pico-8 play session: hold ← + tap ❎, after a click and taps of 🅾, ❎, 🅾+❎, 🅾 in the second before t = 0

[t = 2 s] hold ← ~2s, tap ❎ ~4×
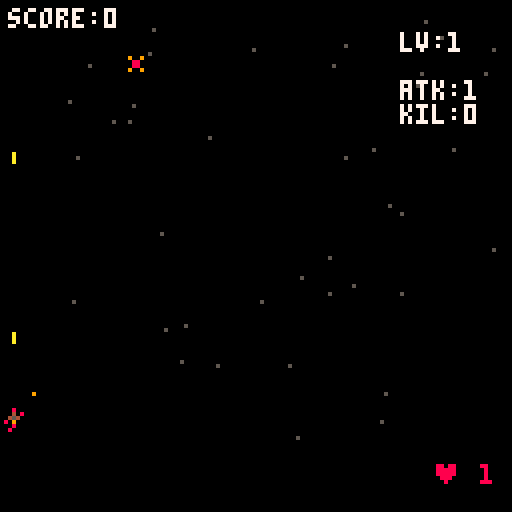
[t = 4 s] hold ← ~4s, tap ❎ ~7×
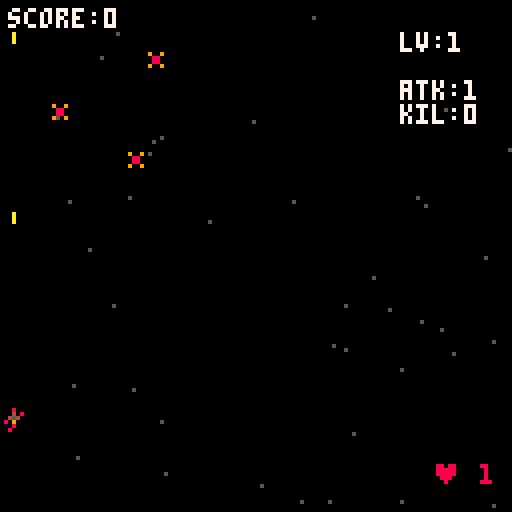
[t = 6 s] hold ← ~6s, tap ❎ ~10×
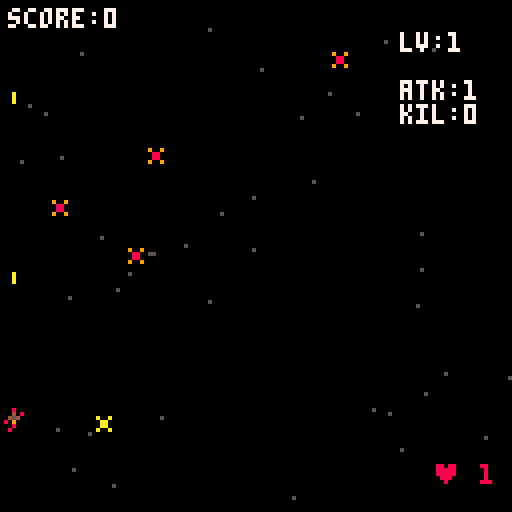

pico-8 cartridge
version 42
__lua__
--main

booted=false
function _init()
  if not booted then
  	cartdata("noahshmup01_save")
  	booted=true
  end
  dscore=dget(0)

  gg=0
  p={ x=60,y=100,w=8,h=8,
  spd=2,hp=2,atk=1,kil=0,
  lv=1,sp=1,
  }
  tts={}blts={}es={}expos={}
  score=0 over=false win=false
  t_sp=0 t_fr=0
  bs_open=false

  l2_itm=0
  l4_b=true
  t_bs=0
  bs_mhp=300

  --music(1)
  i_title()
end

function _update()
  if gg==0 then
    u_title()
    return
  end
  if not u_over() then
    u_tick()
  end
end

function _draw()
  cls(0)
  if gg==0 then
  		d_title()
  		return
  end

  d_stars()

  if over then
    rectfill(0,16,128,96,0)
    if not win then
		    print("game over",44,60,8)
		    print("score: "..score,42,70,7)
		    print("press ❎ to restart",24,80,6)
    else
		    print("congratulations!",36,30,8)
		    print("you win!!!",48,38,7)
		    print("score: "..score,48,60,3)
		    print("press ❎ to restart",30,80,6)
    end
    return
  end

  spr(p.sp,p.x,p.y)

  for b in all(blts) do
    rectfill(b.x+1,b.y,b.x+b.w,b.y+b.h,b.c)
  end

  for e in all(es) do
    if e.fl>0 then
      for i=0,15 do
        pal(i,7)
      end
      e.fl-=1
    end
    spr(e.sp,e.x,e.y)
    pal()
  end

  for ex in all(expos) do
    local c=ex.t<5 and 10 or 9
    local r=5-ex.t/2
    local x=ex.x
    local y=ex.y
    if ex.i==2 or ex.i==3 then
      r/=2
      x+=3
      y+=2
      if ex.i==3 then x-=2 end
    end
    circfill(x,y,r,c)
  end

  print("♥ "..p.hp,108,6*19+2,8)
  print("lv:"..p.lv,100,6*1+2,7)

  print("atk:"..p.atk,100,6*3+2,7)
  print("kil:"..p.kil,100,6*4+2,7)

  print("score:"..score,2,2,7)

  for t1 in all(tts) do
    print(t1.s,2,t1.y,7)
  end

  draw_boss_hpbar()
end

function draw_boss_hpbar()
  if not bs_open then return end

  if i_bs.hp > 0 then
		  local x,y,w,h,c
		  x=0
		  y=0
		  w=flr(128*(i_bs.hp/i_bs.mhp))
		  h=1
		  c=8
		  rectfill(x,y,x+w-1,y+h-1,c)
		else
      o_over(true)
  end
end

-->8
--u

function u_tick()
  u_stars()
  u_sta_e()
  u_mov_p()
  u_fire()
  u_mov_blt()
  u_spawn()
  u_mov_e()
  u_sht_e()
  u_expo()
  u_tt()
end

function u_sta_e()
  for e in all(es) do
    if e.boss then
      t_bs+=1
      if not e.stg then
        e.stg=0
        e.stt=0
        e.frm=0
      end

      e.stt+=1
      if e.stt%5==0 then
        e.frm+=1
      end

      if e.stg==0 then
        e.sp=7
        if t_bs%30==0 then
		        if rnd(5)<=2 then
		          e.stg=1
		          e.stg1=0
		        elseif rnd(5)<=1 then
		          e.stg=2
		          e.stg2=0
		        end
        end
      end

      if e.stg==1 then
        e.sp=e.frm%2+8
        e.stg1+=1
        if e.stg1==60 then
          sk_1(e)
          e.stg=0
        end
      elseif e.stg==2 then
        if e.frm%2==0 then
          e.sp=7
        else
          e.sp=10
        end

        e.stg2+=1
        if e.stg2==120 then
          sk_2(e)
          e.stg=0
        end
      end
    end
  end
end

function u_over()
  if over then
    if btnp(4) or btnp(5) then
      _init()
    end
    return true
  end
end

function u_mov_p()
  -- boost speed
  u_spd=p.spd
  if btn(4) then u_spd*=2 end

  -- move
  p.sp=1
  if btn(0) then p.x-=u_spd p.sp=11 end
  if btn(1) then p.x+=u_spd p.sp=12 end
  if btn(2) then p.y-=u_spd p.sp=14 end
  if btn(3) then p.y+=u_spd p.sp=13 end

  -- limit move
  p.x=mid(0,p.x,120)
  p.y=mid(40,p.y,120)
end

function u_mov_blt()
  for b in all(blts) do
    if b.e then
      b.y+=b.spd
		    if b.y>128 then
		      del(blts,b)
		    end
    else
      b.y-=b.spd
		    if b.y<-5 then
		      del(blts,b)
		    end
    end
  end
end

function u_mov_e()
  for e in all(es) do
    e.y+=e.spd

    if e.y>128 then
      del(es,e)
      o_p_hit(e)
    end

    for b in all(blts) do
      if b.e then
		      if ck_coli(b,p) then
		        o_p_hit_blt(b)
		      end
      else
		      if ck_coli(b,e) then
		        o_e_kil(e,b)
		      end
      end
    end

    if ck_coli(p,e) then
      if e.it then
        sfx(10)
        if e.sp==5 then
          p.atk+=1
        end
        del(es,e)
      else
		      ad_expo(e.x+4,e.y+4)
		      del(es,e)
		      o_p_hit(e)
      end
    end
  end
end

function u_sht_e()
  for e in all(es) do
    if e.sp==4 then
      e.cd=(e.cd or 0)-1
      if e.cd<=0 then
        e.cd=60
        ad_blt(2,e)
      end
    end
    if e.sp==6 then
      e.cd=(e.cd or 0)-1
      if e.cd<=0 then
        e.cd=120
        ad_blt(3,e)
      end
    end
  end
end

function u_fire()
  t_fr+=1
  if t_fr>8 then
  		ad_blt(1)
    t_fr=0
  end
end

function u_spawn()
  t_sp+=1
  if t_sp>30 then
    t_sp=0
    l_sp_1=l_sp[p.lv]
    if l_sp_1 then
      l_sp_1()
    end
  end
end

function u_expo()
  for ex in all(expos) do
    ex.t+=1
    if ex.t>10 then
      del(expos,ex)
    end
  end
end

function u_tt()
  for t1 in all(tts) do
    t1.y-=1
    if t1.y<=100 then
      del(tts,t1)
    end
  end
end

-->8
--func

function ck_coli(a,b)
  return a.x<b.x+b.w
     and a.x+a.w>b.x
     and a.y<b.y+b.h
     and a.y+a.h>b.y
end

function ad_tt(s)
  t1={ s=s,y=120 }
  add(tts,t1)
end

function ad_expo(x,y,i)
  add(expos,{ x=x,y=y,t=0,i=i })
end

function ad_e(sp,hp,spd)
  last_e={
    x=rnd(112),
    y=4,
    spd=spd,
    w=8,
    h=8,
    hp=hp,
    sp=sp,
    fl=0,--flash
    boss=sp==7,
  }
  if last_e.boss then
    last_e.x=60
    last_e.mhp=hp
    i_bs=last_e
  end
  add(es,last_e)
end

function ad_itm(sp)
  last_e={
    x=rnd(112),
    y=4,
    spd=0.4,
    w=8,
    h=8,
    sp=sp,
    fl=0,
    it=true,--item
  }
  add(es,last_e)
end

function ad_blt(i,e)
		if i==1 then
			 add(blts,{
			   x=p.x+2,
			   y=p.y-2,
			   spd=5,
			   w=1,
			   h=2,
			   c=10,
			 })
			 sfx(0)
	 end
	 if i==2 then
			 add(blts,{
			   e=true,
			   x=e.x+2,
			   y=e.y+2,
			   spd=1,
			   w=1,
			   h=2,
			   c=8,
			 })
			 sfx(0)
	 end
	 if i==3 then
			 add(blts,{
			   e=true,
			   x=e.x+1,
			   y=e.y+10,
			   spd=2,
			   w=4,
			   h=4,
			   c=8,
			 })
			 sfx(0)
	 end
end

-->8
--o
function o_over(b_win)
  over=true
  if b_win then
    win=true
  end
  if score>dscore then
		  dset(0,score)
  end
end

function o_p_hit_blt(b)
  ad_expo(b.x,b.y,2)
  o_p_dmg(1)
  del(blts,b)
end

function o_p_hit(e)
  o_p_dmg(1)
end

function o_p_dmg(d)
  p.hp-=d
  sfx(2)
  if p.hp<=0 then
    o_over(false)
  end
end

function o_e_kil(e,b)
  if e.it then return end
  ad_expo(b.x,b.y,3)
  e.fl=3
  e.hp-=p.atk
  del(blts,b)
  if e.hp<=0 then
    ad_expo(e.x+4,e.y+4)
    del(es,e)
    score+=10
    p.kil+=1
    if p.kil%25==0 then
    		p.lv+=1
    		sfx(8)
    		ad_tt("lv +1")
    elseif p.kil%10==0 then
      p.hp+=1
      sfx(3)
      ad_tt("♥ +1")
    else
      sfx(9)
      ad_tt("kill +1")
    end
  end
end

-->8
--levels

function l1()
  if rnd(3)<=1 then
    ad_e(2,1,2)
  else
    ad_e(3,2,0.4)
  end
end

function l2()
  if rnd(2)<=1 then
  	 ad_e(4,4,0.2)
  end
  if rnd(10)<=1 and l2_itm < 2 then
    l2_itm+=1
    ad_itm(5)
  end
end

function l3()
  if rnd(2)<=1 then
  	 ad_e(6,10,0.1)
  end
end

function l4()
  if l4_b then
    l4_b=false
    ad_e(7,bs_mhp,0.02)
    bs_open=true
  end
end

l_sp={
		[1]=l1,
		[2]=l1,
		[3]=l2,
		[4]=l3,
		[5]=l4,
}
-->8
--skills

function sk_1(e)
  for i=-3,3 do
    if rnd(10)<=8 then
					 add(blts,{
					   e=true,
					   x=e.x+(i*8),
					   y=e.y+10,
					   spd=2,
					   w=4,
					   h=4,
					   c=8,
					 })
    end
  end
	 sfx(0)
end

function sk_2(e)
  for i=-3,3 do
    if rnd(10)<=8 then
					 add(blts,{
					   e=true,
					   x=e.x+(i*8),
					   y=e.y+10,
					   spd=4,
					   w=4,
					   h=12,
					   c=12,
					 })
    end
  end
	 sfx(0)
end
-->8
--title

function i_title()
		tit_ship_sx=nil
  tit=0
  stars={}
  for i=1,40 do
    add(stars,{rnd(128),rnd(128),rnd(1)+0.3})
  end
end

function u_title()
  tit+=1
  u_stars()
  if btnp(4) or btnp(5) then
    gg=1
    sfx(0)
  end
end

function d_title()
  cls(0)
  d_stars()

  d_tit_ship()
  d_tit_label()
  d_tit_press()
  d_tit_highscore()

  -- rectfill(0,120,128,128,1)
  -- print("hi "..999999,10,122,7)
end
-->8
--anims

function u_stars()
  for s in all(stars) do
    s[2]+=s[3]
    if s[2]>128 then
      s[2]=0
      s[1]=rnd(128)
    end
  end
end

function d_stars()
  for s in all(stars) do
    pset(s[1],s[2],5)
  end
end

function d_tit_ship()
  local sx=64+cos(tit/60)*20
  local sy=90

  if tit_ship_sx==nil then
    tit_ship_sx=sx
  end

  local sp=1
  if sx<tit_ship_sx then
    sp=11
  end
  if sx>tit_ship_sx then
    sp=12
  end
  tit_ship_sx=sx

  spr(sp,sx,sy)
end

function d_tit_label()
  --local p=abs(sin(tit/20))
  --print("noah's\n  shm-up 01",42,35,7+p*3)

  spr(200,36,20,8,4)
end

function d_tit_press()
  if tit%40<20 then
    print("press ❎ to start",34,70,6)
  end
end

function d_tit_highscore()
  if dscore>=0 then
    print("high score: "..dscore,36,106,9)
  end
end
__gfx__
00000000000000000000000000000000000000000000a00099999999880000888800009999000088880000880000000000000000000000000000000000000000
0000000000000000000000000000000000808000000aa0008899998888aaaa8888aaaa9999aaaa88888888880000000000000000000000000000000000000000
007007000008000000a00a00009009000098900000aaaaaa889999880a8888a00a8888a00a8888a008aaaa800008000000080000000800000000000000000000
0007700000040000000aa0000008800000999000aaaaaaa0889999880a8aa8a00a8aa8a00a8aa8a008a88a800004080008040000080408000008000000000000
0007700008454800000aa00000088000009990000aaaaa00889999880a8aa8a00a8aa8a00a8aa8a008a88a800045400000454000004540000045400000000000
007007000009000000a00a00009009000089800000aaaaa0009999000a8888a00a8888a00a8888a008aaaa800809000000090800008980000809080000000000
00000000008980000000000000000000000800000aaa0aaa0099990088aaaa8899aaaa8888aaaa99888888880008000000080000000000000009000000000000
00000000000000000000000000000000000000000000000000088000880000889900008888000099880000880080000000008000000000000080800000000000
00000000000000000000000000000000000000000000000000000000000000000000000000000000000000000000000000000000000000000000000000000000
00000000000000000000000000000000000000000000000000000000000000000000000000000000000000000000000000000000000000000000000000000000
00000000000000000000000000000000000000000000000000000000000000000000000000000000000000000000000000000000000000000000000000000000
00000000000000000000000000000000000000000000000000000000000000000000000000000000000000000000000000000000000000000000000000000000
00000000000000000000000000000000000000000000000000000000000000000000000000000000000000000000000000000000000000000000000000000000
00000000000000000000000000000000000000000000000000000000000000000000000000000000000000000000000000000000000000000000000000000000
00000000000000000000000000000000000000000000000000000000000000000000000000000000000000000000000000000000000000000000000000000000
00000000000000000000000000000000000000000000000000000000000000000000000000000000000000000000000000000000000000000000000000000000
00000000000000000000000000000000000000000000000000000000000000000000000000000000000000000000000000000000000000000000000000000000
00000000000000000000000000000000000000000000000000000000000000000000000000000000000000000000000000000000000000000000000000000000
00000000000000000000000000000000000000000000000000000000000000000000000000000000000000000000000000000000000000000000000000000000
00000000000000000000000000000000000000000000000000000000000000000000000000000000000000000000000000000000000000000000000000000000
00000000000000000000000000000000000000000000000000000000000000000000000000000000000000000000000000000000000000000000000000000000
00000000000000000000000000000000000000000000000000000000000000000000000000000000000000000000000000000000000000000000000000000000
00000000000000000000000000000000000000000000000000000000000000000000000000000000000000000000000000000000000000000000000000000000
00000000000000000000000000000000000000000000000000000000000000000000000000000000000000000000000000000000000000000000000000000000
00000000000000000000000000000000000000000000000000000000000000000000000000000000000000000000000000000000000000000000000000000000
00000000000000000000000000000000000000000000000000000000000000000000000000000000000000000000000000000000000000000000000000000000
00000000000000000000000000000000000000000000000000000000000000000000000000000000000000000000000000000000000000000000000000000000
00000000000000000000000000000000000000000000000000000000000000000000000000000000000000000000000000000000000000000000000000000000
00000000000000000000000000000000000000000000000000000000000000000000000000000000000000000000000000000000000000000000000000000000
00000000000000000000000000000000000000000000000000000000000000000000000000000000000000000000000000000000000000000000000000000000
00000000000000000000000000000000000000000000000000000000000000000000000000000000000000000000000000000000000000000000000000000000
00000000000000000000000000000000000000000000000000000000000000000000000000000000000000000000000000000000000000000000000000000000
00000000000000000000000000000000000000000000000000000000000000000000000000000000000000000000000000000000000000000000000000000000
00000000000000000000000000000000000000000000000000000000000000000000000000000000000000000000000000000000000000000000000000000000
00000000000000000000000000000000000000000000000000000000000000000000000000000000000000000000000000000000000000000000000000000000
00000000000000000000000000000000000000000000000000000000000000000000000000000000000000000000000000000000000000000000000000000000
00000000000000000000000000000000000000000000000000000000000000000000000000000000000000000000000000000000000000000000000000000000
00000000000000000000000000000000000000000000000000000000000000000000000000000000000000000000000000000000000000000000000000000000
00000000000000000000000000000000000000000000000000000000000000000000000000000000000000000000000000000000000000000000000000000000
00000000000000000000000000000000000000000000000000000000000000000000000000000000000000000000000000000000000000000000000000000000
00000000000000000000000000000000000000000000000000000000000000000000000000000000000000000000000000000000000000000000000000000000
00000000000000000000000000000000000000000000000000000000000000000000000000000000000000000000000000000000000000000000000000000000
00000000000000000000000000000000000000000000000000000000000000000000000000000000000000000000000000000000000000000000000000000000
00000000000000000000000000000000000000000000000000000000000000000000000000000000000000000000000000000000000000000000000000000000
00000000000000000000000000000000000000000000000000000000000000000000000000000000000000000000000000000000000000000000000000000000
00000000000000000000000000000000000000000000000000000000000000000000000000000000000000000000000000000000000000000000000000000000
00000000000000000000000000000000000000000000000000000000000000000000000000000000000000000000000000000000000000000000000000000000
00000000000000000000000000000000000000000000000000000000000000000000000000000000000000000000000000000000000000000000000000000000
00000000000000000000000000000000000000000000000000000000000000000000000000000000000000000000000000000000000000000000000000000000
00000000000000000000000000000000000000000000000000000000000000000000000000000000000000000000000000000000000000000000000000000000
00000000000000000000000000000000000000000000000000000000000000000000000000000000000000000000000000000000000000000000000000000000
00000000000000000000000000000000000000000000000000000000000000000000000000000000000000000000000000000000000000000000000000000000
00000000000000000000000000000000000000000000000000000000000000000000000000000000000000000000000000000000000000000000000000000000
00000000000000000000000000000000000000000000000000000000000000000000000000000000000000000000000000000000000000000000000000000000
00000000000000000000000000000000000000000000000000000000000000000000000000000000000000000000000000000000000000000000000000000000
00000000000000000000000000000000000000000000000000000000000000000000000000000000000000000000000000000000000000000000000000000000
00000000000000000000000000000000000000000000000000000000000000000000000000000000000000000000000000000000000000000000000000000000
00000000000000000000000000000000000000000000000000000000000000000000000000000000000000000000000000000000000000000000000000000000
00000000000000000000000000000000000000000000000000000000000000000000000000000000000000000000000000000000000000000000000000000000
00000000000000000000000000000000000000000000000000000000000000000000000000000000000000000000000000000000000000000000000000000000
00000000000000000000000000000000000000000000000000000000000000000000000000000000000000000000000000000000000000000000000000000000
00000000000000000000000000000000000000000000000000000000000000000000000000000000000000000000000000000000000000000000000000000000
00000000000000000000000000000000000000000000000000000000000000000000000000000000000000000000000000000000000000000000000000000000
00000000000000000000000000000000000000000000000000000000000000000000000000000000000000000000000000000000000000000000000000000000
00000000000000000000000000000000000000000000000000000000000000000000000000000000000000000000000000000000000000000000000000000000
00000000000000000000000000000000000000000000000000000000000000000000000000000000000000000000000000000000000000000000000000000000
00000000000000000000000000000000000000000000000000000000000000000000000000000000000000000000000000000000000000000000000000000000
00000000000000000000000000000000000000000000000000000000000000000000000000000000000000000000000000000000000000000000000000000000
00000000000000000000000000000000000000000000000000000000000000000000000000000000000000000000000000000000000000000000000000000000
00000000000000000000000000000000000000000000000000000000000000000000000000000000000000000000000000000000000000000000000000000000
00000000000000000000000000000000000000000000000000000000000000000000000000000000000000000000000000000000000000000000000000000000
00000000000000000000000000000000000000000000000000000000000000000000000000000000000000000000000000000000000000000000000000000000
00000000000000000000000000000000000000000000000000000000000000000000000000000000000000000000000000000000000000000000000000000000
00000000000000000000000000000000000000000000000000000000000000000000000000000000000000000000000000000000000000000000000000000000
00000000000000000000000000000000000000000000000000000000000000000000000000000000000000000000000000000000000000000000000000000000
00000000000000000000000000000000000000000000000000000000000000000000000000000000000000000000000000000000000000000000000000000000
00000000000000000000000000000000000000000000000000000000000000000000000000000000000000000000000000000000000000000000000000000000
00000000000000000000000000000000000000000000000000000000000000000000000000000000000000000000000000000000000000000000000000000000
00000000000000000000000000000000000000000000000000000000000000000000000000000000000000000000000000000000000000000000000000000000
00000000000000000000000000000000000000000000000000000000000000000000000000000000000000000000000000000000000000000000000000000000
00000000000000000000000000000000000000000000000000000000000000000000000000000000000000000000000000000000000000000000000000000000
00000000000000000000000000000000000000000000000000000000000000000000000000000000000000000000000000000000000000000000000000000000
00000000000000000000000000000000000000000000000000000000000000000000000000000000000000000000000000000000000000000000000000000000
00000000000000000000000000000000000000000000000000000000000000000000000000000000000000000000000000000000000000000000000000000000
00000000000000000000000000000000000000000000000000000000000000000000000000000000000000000000000000000000000000000000000000000000
00000000000000000000000000000000000000000000000000000000000000000000000000000000000000000000000000000000000000000000000000000000
00000000000000000000000000000000000000000000000000000000000000000000000000000000000000000000000000000000000000000000000000000000
00000000000000000000000000000000000000000000000000000000000000000000000000000000000000000000000000000000000000000000000000000000
00000000000000000000000000000000000000000000000000000000000000000000000000000000000000000000000000000000000000000000000000000000
00000000000000000000000000000000000000000000000000000000000000000000000000000000000000000000000000000000000000000000000000000000
00000000000000000000000000000000000000000000000000000000000000000000000000000000000000000000000000000000000000000000000000000000
00000000000000000000000000000000000000000000000000000000000000000000000000000000000000000000000000000000000000000000000000000000
00000000000000000000000000000000000000000000000000000000000000000000000000000000000000000000000000000000000000000000000000000000
00000000000000000000000000000000000000000000000000000000000000000000000000000000000000000000000000000000000000000000000000000000
00000000000000000000000000000000000000000000000000000000000000000000000000000000000000000000000000000000000000000000000000000000
00000000000000000000000000000000000000000000000000000000000000000000000000000000000000000000000000000000000000000000000000000000
00000000000000000000000000000000000000000000000000000000000000000000000000000000000000000000000000000000000000000000000000000000
00000000000000000000000000000000000000000000000000000000000000000000000000000000000000000000000000000000000000000000000000000000
00000000000000000000000000000000000000000000000000000000000000000000000000000000000000000000000000000000000000000008800000000000
00000000000000000000000000000000000000000000000000000000000000000000000000000000000000000000000000000000000000000089980000000000
00000000000000000000000000000000000000000000000000000000000000000000088880008880000000000000000000000000000000000899998000000000
00000000000000000000000000000000000000000000000000000000000000000000000800000800000000000000000000088000000000000089980000000000
00000000000000000000000000000000000000000000000000000000000000000000000c0000cc000000000000000000000c0000000000000008800000000000
0000000000000000000000000000000000000000000000000000000000000000000000ccc000c0000000000000000000000c0000000000000000000000000000
0000000000000000000000000000000000000000000000000000000000000000000000c0c00cc0000000000000000000000c0000000000000000000000000000
0000000000000000000000000000000000000000000000000000000000000000000000c0c00c00000000000000000000000c0000000c00000000000000900000
000000000000000000000000000000000000000000000000000000000000000000000dd0d00d0000dddd00000dddd000000ddddd00dd0000dddd000009990000
000000000000000000000000000000000000000000000000000000000000000000000c00c0cc000cc00c0000cc0c000000cc00c000000000c000000000900000
000000000000000000000000000000000000000000000000000000000000000000000d00ddd0000d0000d000d00d000000d00dd000000000dd00000000000000
000000000000000000000000000000000000000000000000000000000000000000000c000cc0000c000cc000c00cc0000cc00c00000000000cc0000000000000
00000000000000000000000000000000000000000000000000000000000000000000dd000dd0000ddddd0000dddd0d000d000dd00000000ddd00000000000000
00000000000000000000000000000000000000000000000000000000000000000000000000000000000000000000000000000000000000000000000000a00000
0000000000000000000000000000000000000000000000000000000000000000000000000000000000000000000000000000000000000000000000000a8a0000
000000000000000000000000000000000000000000000000000000000000000000000000000000000000000000000000000000000000000000000000a888a000
0000000000000000000000000000000000000000000000000000000000000000000000000000000000000000000000000000000000000000000000000a8a0000
00000000000000000000000000000000000000000000000000000000000000000000000000000088880000000000000000000000000000000000000000a00000
00000000000000000000000000000000000000000000000000000000000000000000000000000880000000000000000000000000000000000000000000000000
00000000000000000000000000000000000000000000000000000000000000000008000000008800000000000000000000000888008800000000000000000000
00000000000000000000000000000000000000000000000000000000000000000088800000008880000009000000000000000080008000000000000000000000
00000000000000000000000000000000000000000000000000000000000000000008000000000888000009000000000000000080008000000000000000000000
00000000000000000000000000000000000000000000000000000000000000000000000000000088800009000000000000000080008000aa0000000000000000
000000000000000000000000000000000000000000000000000000000000000000000900000000088800099900009909000008800080000aaa00000000000000
000000000000000000000000000000000000000000000000000000000000000000009a90000000008800090090009090900008000080000a8a00000000000000
00000000000000000000000000000000000000000000000000000000000000000009a7a900088000880009009000909090000800008000aaaa00000000000000
000000000000000000000000000000000000000000000000000000000000000000009a9000008888800009009000909090000080088000a00000000000000000
00000000000000000000000000000000000000000000000000000000000000000000090000000880000000000000000000000008800000a00000000000000000
00000000000000000000000000000000000000000000000000000000000000000000000000000000000000000000000000000000000000a00000000000000000
